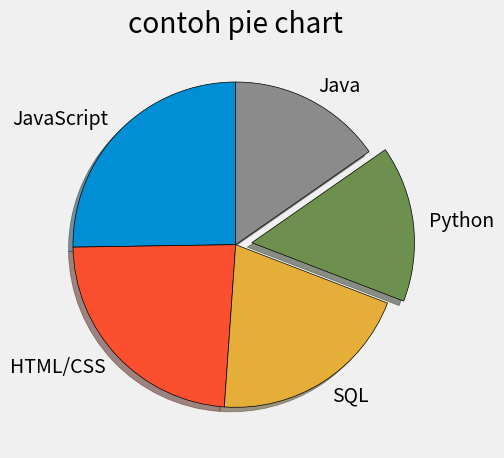

This chart was generated by the following Python code:
from matplotlib import pyplot as plt 

plt.style.use('fivethirtyeight')

slices = [59219, 55466, 47544, 36443, 35917]
label = ['JavaScript', 'HTML/CSS', 'SQL', 'Python', 'Java']
warna = ['#E5AE37', '#6D904F']
explode = [0, 0, 0, 0.1, 0]

plt.pie(slices, labels=label, explode=explode, shadow=True, startangle=90, wedgeprops={'edgecolor':'black'})

plt.title("contoh pie chart")
plt.tight_layout()
plt.show()